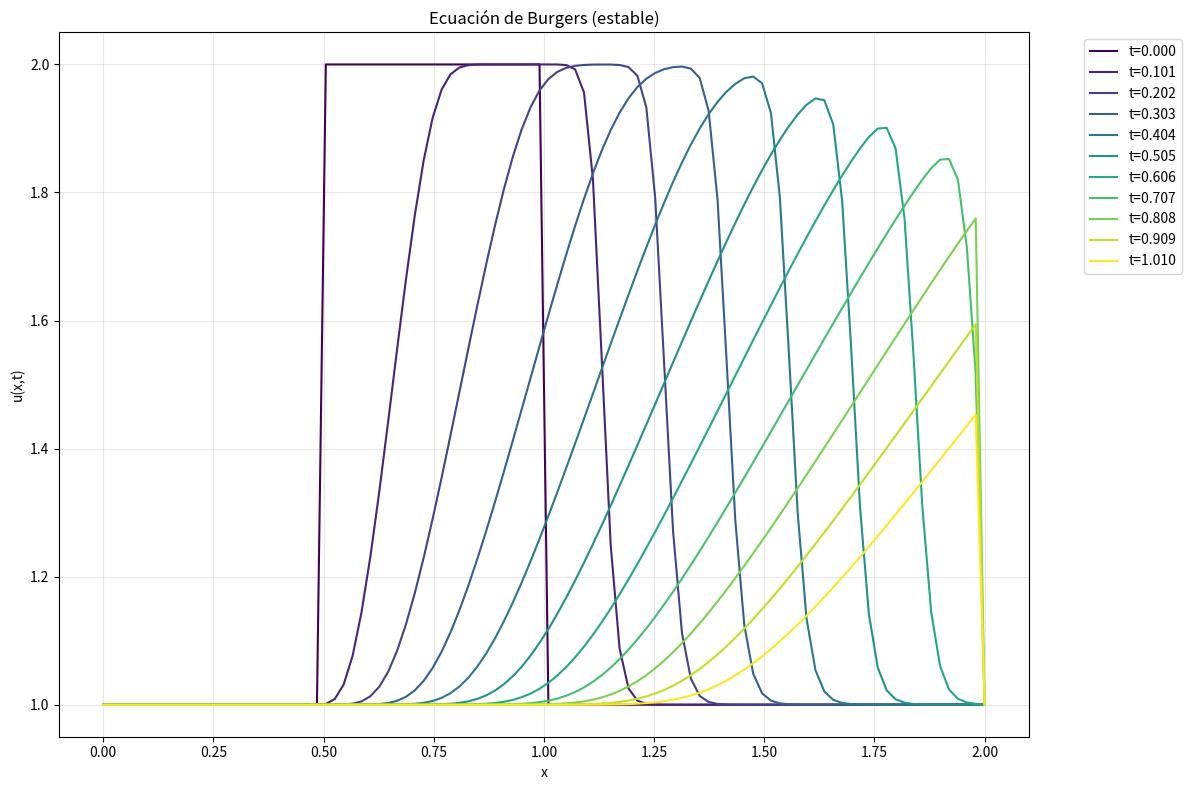

The script that saved this image:
import numpy as np
import matplotlib.pyplot as plt

# Parámetros corregidos
Nx = 100
x = np.linspace(0, 2, Nx)
dx = x[1] - x[0]

# Condición inicial
def onda_cuadrada(x):
    return np.where((x >= 0.5) & (x <= 1.0), 2.0, 1.0)

u0 = onda_cuadrada(x)

# Calcular dt basado en la condición CFL para Burgers
u_max = np.max(np.abs(u0))  # Velocidad máxima inicial
CFL = 0.5  # Número de Courant más conservador para no lineal
dt = CFL * dx / u_max

print(f"dx = {dx:.4f}, u_max = {u_max:.2f}, dt = {dt:.6f}")

Nt = 200
resultados_burgers = [(0, u0.copy())]
u = u0.copy()

# Evolución temporal estable
for n in range(1, Nt + 1):
    u_new = u.copy()
    
    # Esquema upwind condicional para Burgers
    for i in range(1, Nx - 1):
        if u[i] >= 0:
            # Flujo hacia la derecha
            u_new[i] = u[i] - (dt/dx) * u[i] * (u[i] - u[i-1])
        else:
            # Flujo hacia la izquierda
            u_new[i] = u[i] - (dt/dx) * u[i] * (u[i+1] - u[i])
    
    # Condiciones de frontera
    u_new[0] = u[0]    # Frontera izquierda fija
    u_new[-1] = u[-1]  # Frontera derecha fija
    
    u = u_new
    
    if n % 20 == 0:
        resultados_burgers.append((n*dt, u.copy()))

# Graficar
plt.figure(figsize=(12, 8))
colors = plt.cm.viridis(np.linspace(0, 1, len(resultados_burgers)))

for idx, (tiempo, solucion) in enumerate(resultados_burgers):
    plt.plot(x, solucion, color=colors[idx], label=f"t={tiempo:.3f}")

plt.xlabel("x")
plt.ylabel("u(x,t)")
plt.title("Ecuación de Burgers (estable)")
plt.legend(bbox_to_anchor=(1.05, 1), loc='upper left')
plt.grid(True, alpha=0.3)
plt.tight_layout()
plt.show()
